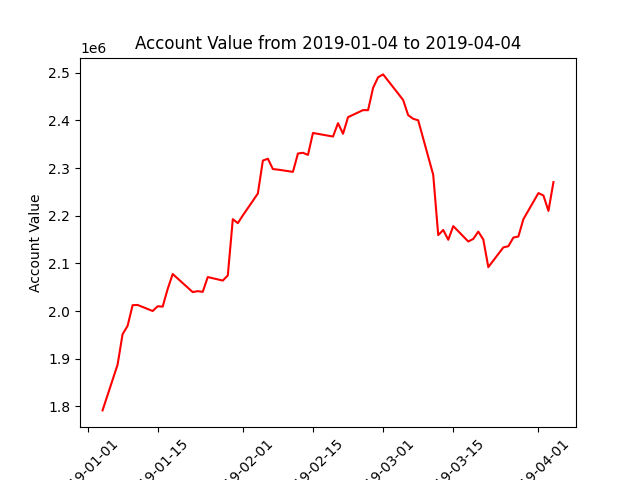

The file beside this chart, header and first rows:
datadate, account_value
20190104, 1791782
20190107, 1887652
20190108, 1951618
20190109, 1969079
20190110, 2012493
20190111, 2012940
20190114, 2000262
20190115, 2010203
20190116, 2009446
20190117, 2046451
20190118, 2077880
20190122, 2039882
20190123, 2041931
20190124, 2040405
20190125, 2071481
20190128, 2064100
20190129, 2074783
20190130, 2192856
20190131, 2184548
20190201, 2200747
20190204, 2246760
20190205, 2315793
20190206, 2319677
20190207, 2297987
20190208, 2296814
20190211, 2292122
20190212, 2330567
20190213, 2332137
20190214, 2327662
20190215, 2373691
20190219, 2366162
20190220, 2394258
20190221, 2372024
20190222, 2406866
20190225, 2421657
20190226, 2421480
20190227, 2468361
20190228, 2490593
20190301, 2496538
20190304, 2456374
20190305, 2442759
20190306, 2411057
20190307, 2403481
20190308, 2400282
20190311, 2286057
20190312, 2159442
20190313, 2170285
20190314, 2149675
20190315, 2178305
20190318, 2146066
20190319, 2151504
20190320, 2166783
20190321, 2150136
20190322, 2092302
20190325, 2133715
20190326, 2136142
20190327, 2154301
20190328, 2156545
20190329, 2192848
20190401, 2247605
... 3 more rows
